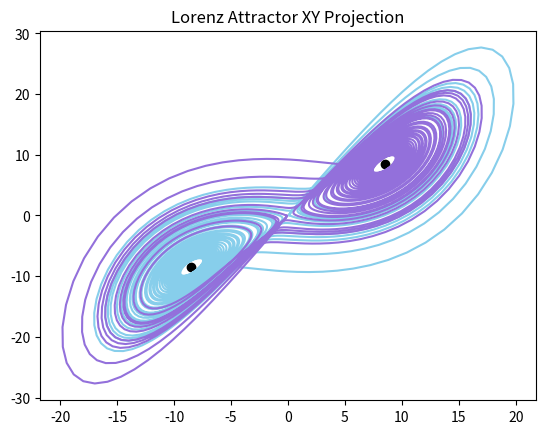
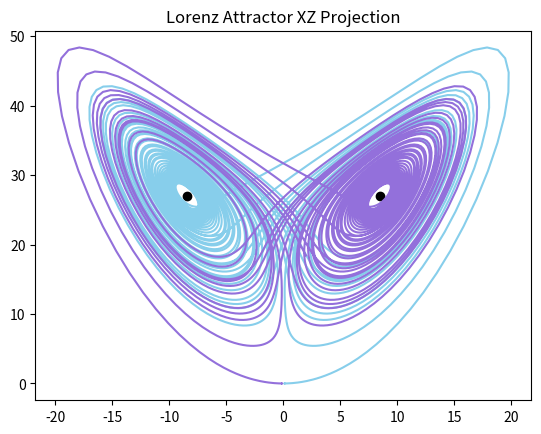
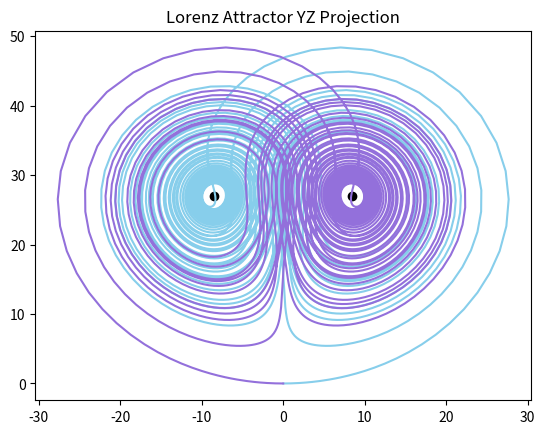
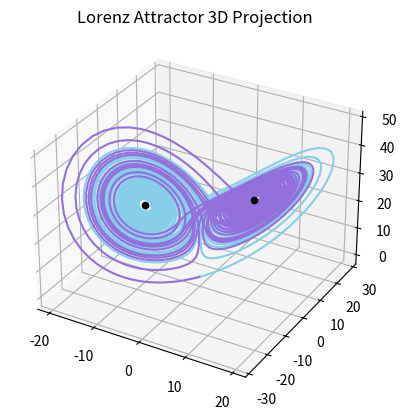

Write Python code to recreate these figures, in order.
import numpy as np
from scipy.integrate import odeint
import matplotlib.pyplot as plt
from mpl_toolkits.mplot3d import Axes3D
import os

# Define the Lorenz system
def lorenz(state, t, sigma, beta, rho):
    x, y, z = state  # Unpack the state vector
    return sigma * (y - x), x * (rho - z) - y, x * y - beta * z  # Derivatives

# Function to generate and plot Lorenz attractor
def plot_lorenz(init_states, trajectory_colors, fixed_point_colors, sigma=10.0, beta=8.0/3.0, rho=28.0, t_start=0.0, t_end=50.0, dt=0.01, save_path='./'):
    # Create a directory for the images if it doesn't exist
    if not os.path.exists(save_path):
        os.makedirs(save_path)

    # Generate fixed points
    c = np.sqrt(beta * (rho - 1))
    fixed_points = [(c, c, rho-1), (-c, -c, rho-1)]  

    # Generate and save XY, XZ, YZ projections and 3D plot
    for (x_index, y_index, z_index, title) in [(0, 1, None, 'XY'), (0, 2, None, 'XZ'), (1, 2, None, 'YZ'), (0, 1, 2, '3D')]:
        # Create 3D plot for the 3D case, 2D plot otherwise
        if z_index is not None:
            fig = plt.figure()
            ax = fig.add_subplot(111, projection='3d')
        else:
            fig, ax = plt.subplots()

        # Loop over initial states and their colors
        for init_state, color in zip(init_states, trajectory_colors):
            # Time array
            t = np.arange(t_start, t_end, dt)  # Modify units of time and time steps as needed

            # Solve for the trajectories
            state = odeint(lorenz, init_state, t, args=(sigma, beta, rho))

            if z_index is not None:  # 3D plot
                ax.plot(state[:,x_index], state[:,y_index], state[:,z_index], color=color)
            else:  # 2D plot
                ax.plot(state[:,x_index], state[:,y_index], color=color)
        
        # Plot fixed points with their colors
        for fixed_point, color in zip(fixed_points, fixed_point_colors):
            if z_index is not None:  # 3D plot
                ax.scatter(fixed_point[x_index], fixed_point[y_index], fixed_point[z_index], color=color)
            else:  # 2D plot
                ax.scatter(fixed_point[x_index], fixed_point[y_index], color=color)

        ax.set_title(f"Lorenz Attractor {title} Projection")
        fig.savefig(os.path.join(save_path, f'lorenz_attractor_{title}_projection.png'))
        plt.close(fig)  # Close the figure to free up memory

# Call the function with the desired parameters
plot_lorenz(
    init_states=[[0.1,0,0], [-0.1, 0.0, 0.0]],
    trajectory_colors=[(135/255, 206/255, 235/255), (147/255, 112/255, 219/255)],  # Forest Green and Medium Purple
    fixed_point_colors=['black', 'black'],
    sigma=10.0, beta=8.0/3.0, rho=28, 
    t_start=0.0, t_end=35.0, dt=0.01,
    save_path='./lorenz_images'
)
